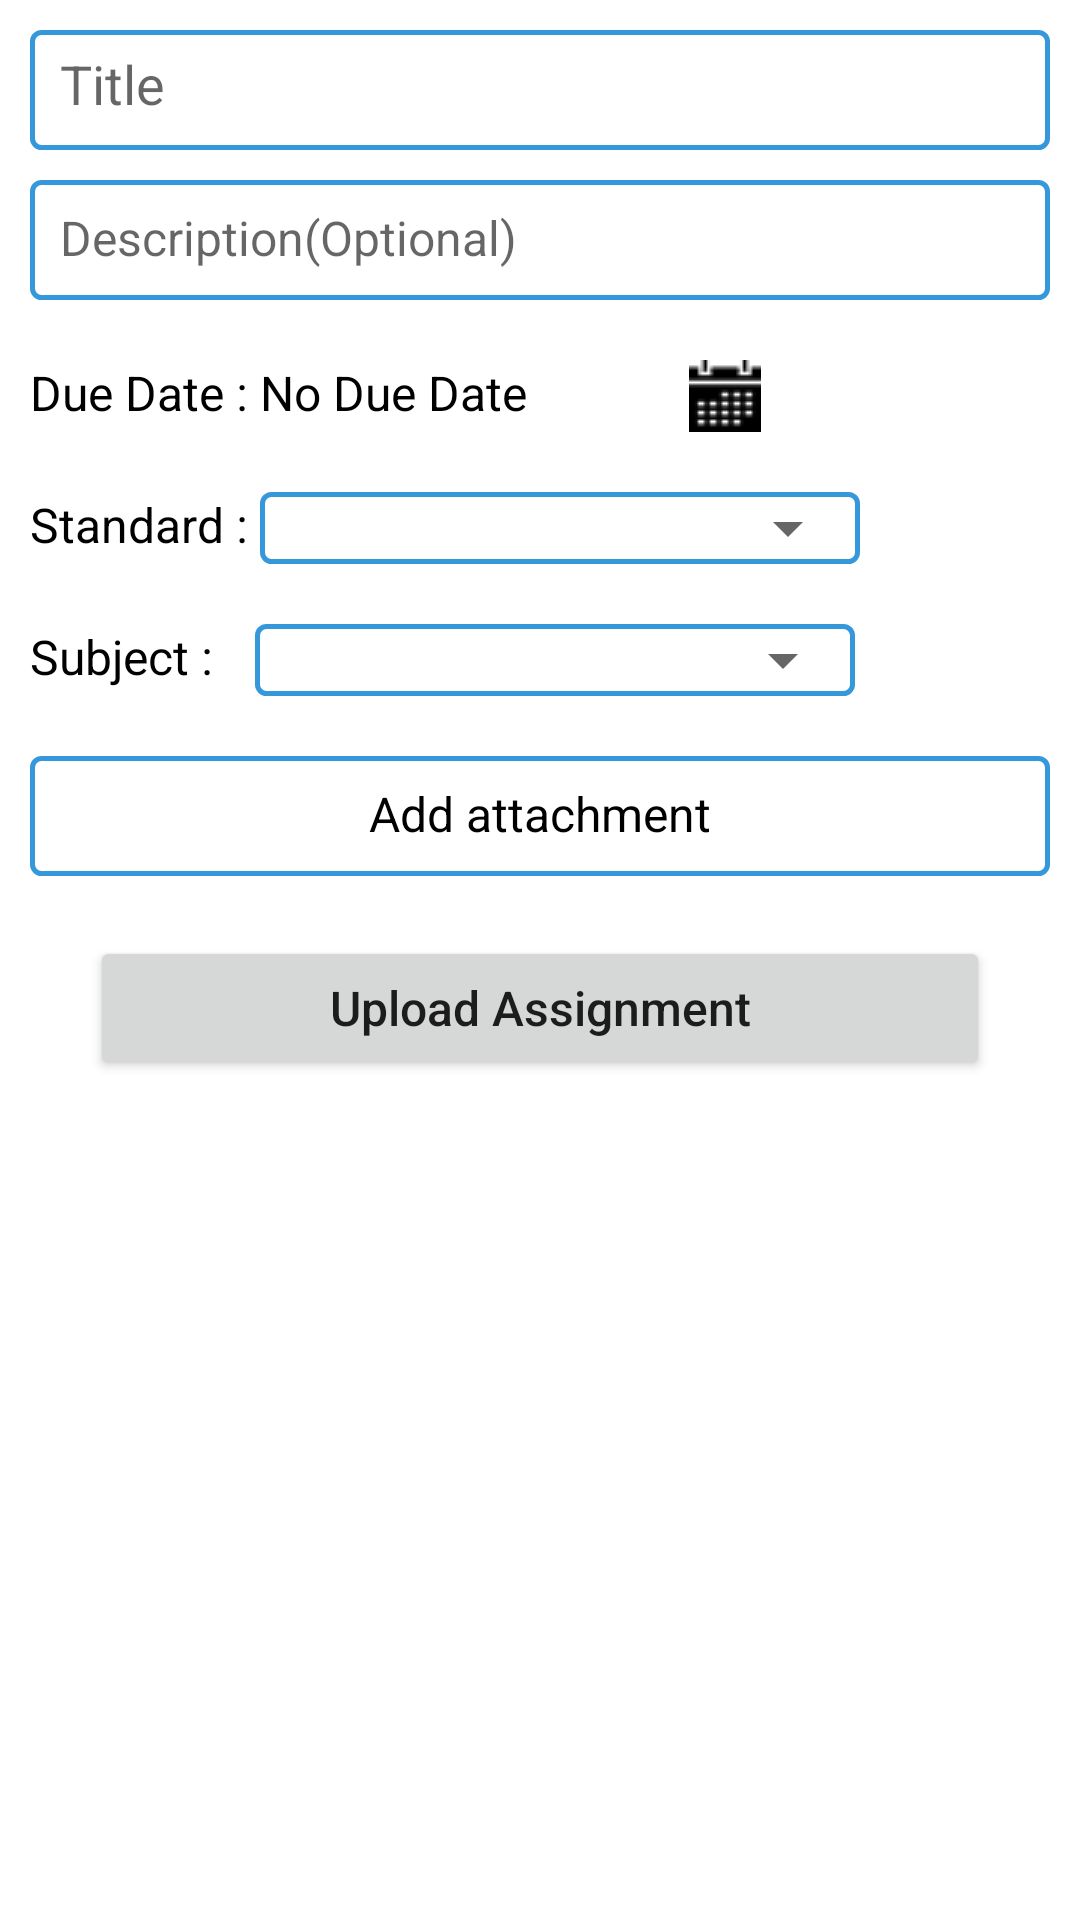

Reconstruct the res/layout file that produces this screen, plus the resources it refers to.
<!-- AndroidManifest.xml: application theme AppTheme -->
<!-- res/layout/fragment_assignment.xml -->
<?xml version="1.0" encoding="utf-8"?>
<androidx.core.widget.NestedScrollView xmlns:android="http://schemas.android.com/apk/res/android"
    xmlns:app="http://schemas.android.com/apk/res-auto"
    xmlns:tools="http://schemas.android.com/tools"
    android:layout_width="match_parent"
    android:layout_height="match_parent">


    <RelativeLayout
        android:layout_width="match_parent"
        android:layout_height="match_parent"
        tools:context=".ui.assignment.AssignmentFragment">


        <LinearLayout
            android:layout_width="match_parent"
            android:layout_height="wrap_content"
            android:orientation="vertical"
            android:padding="10dp">

            <EditText
                android:id="@+id/edt_assignment_title"
                android:layout_width="match_parent"
                android:layout_height="40dp"
                android:background="@drawable/edttext_border"
                android:hint="Title"
                android:inputType="text"
                android:textSize="18sp" />

            <EditText
                android:id="@+id/edt_assignment_description"
                android:layout_width="match_parent"
                android:layout_height="40dp"
                android:layout_marginTop="10dp"
                android:background="@drawable/edttext_border"
                android:hint="Description(Optional)"
                android:inputType="text"
                android:textSize="16sp" />

            <LinearLayout
                android:layout_width="match_parent"
                android:layout_height="wrap_content"
                android:layout_marginTop="20sp">


                <TextView
                    android:layout_width="wrap_content"
                    android:layout_height="wrap_content"
                    android:text="Due Date : "
                    android:textColor="#000000"
                    android:textSize="16sp" />

                <TextView
                    android:id="@+id/tv_assignment_due_date"
                    android:layout_width="wrap_content"
                    android:layout_height="wrap_content"
                    android:drawableRight="@drawable/calendaricon"
                    android:drawablePadding="50dp"
                    android:text="No Due Date "
                    android:textColor="#000000"
                    android:textSize="16sp" />

            </LinearLayout>

            <LinearLayout
                android:layout_width="match_parent"
                android:layout_height="wrap_content"
                android:layout_marginTop="20sp">


                <TextView
                    android:layout_width="wrap_content"
                    android:layout_height="wrap_content"
                    android:text="Standard : "
                    android:textColor="#000000"
                    android:textSize="16sp" />

                <LinearLayout
                    android:layout_width="200dp"
                    android:layout_height="wrap_content"
                    android:background="@drawable/spinner_border">

                    <Spinner
                        android:id="@+id/spn_standard"
                        android:layout_width="match_parent"
                        android:layout_height="wrap_content" />

                </LinearLayout>

            </LinearLayout>

            <LinearLayout
                android:layout_width="match_parent"
                android:layout_height="wrap_content"
                android:layout_marginTop="20sp">


                <TextView
                    android:layout_width="wrap_content"
                    android:layout_height="wrap_content"
                    android:text="Subject : "
                    android:textColor="#000000"
                    android:textSize="16sp" />

                <LinearLayout
                    android:layout_width="200dp"
                    android:layout_height="wrap_content"
                    android:layout_marginLeft="10dp"
                    android:background="@drawable/spinner_border">

                    <Spinner
                        android:id="@+id/spn_subject"
                        android:layout_width="match_parent"
                        android:layout_height="wrap_content" />

                </LinearLayout>


            </LinearLayout>

            <TextView
                android:id="@+id/tv_assignment_add_attachment"
                android:layout_width="match_parent"
                android:layout_height="40dp"
                android:layout_marginTop="20sp"
                android:background="@drawable/edttext_border"
                android:drawableStart="@drawable/ic_add_black"
                android:gravity="center|bottom"
                android:text="Add attachment"
                android:textColor="#000000"
                android:textSize="16sp" />

            <androidx.recyclerview.widget.RecyclerView
                android:id="@+id/rv_attachment_list"
                android:layout_width="match_parent"
                android:layout_height="wrap_content" />


            <Button
                android:id="@+id/btn_upload_assignment"
                android:layout_width="300dp"
                android:layout_height="wrap_content"
                android:layout_gravity="center"
                android:layout_marginTop="20sp"
                android:text="Upload Assignment"
                android:textAllCaps="false"
                android:textSize="16sp" />


        </LinearLayout>

    </RelativeLayout>

</androidx.core.widget.NestedScrollView>
<!-- resources referenced by this layout -->
<resources>
  <!-- drawable calendaricon: png bitmap (drawable-v24, 634 bytes) -->
  <!-- drawable edttext_border (drawable-v24) -->
  <?xml version="1.0" encoding="utf-8"?>
  <shape xmlns:android="http://schemas.android.com/apk/res/android"
      android:shape="rectangle">
      <solid android:color="#fff"/>
      <corners android:radius="3dp" />
      <stroke android:width="5px" android:color="@color/colorPrimary" />
      <padding
          android:left="10dp"
          android:bottom="10dp"
          android:right="10dp"
          android:top="10dp"/>
  
  </shape>
  <!-- drawable spinner_border (drawable-v24) -->
  <?xml version="1.0" encoding="utf-8"?>
  <shape xmlns:android="http://schemas.android.com/apk/res/android"
      android:shape="rectangle">
      <solid android:color="#fff"/>
      <corners android:radius="3dp" />
      <stroke android:width="5px" android:color="@color/colorPrimary" />
  
  </shape>
  <style name="AppTheme" parent="Theme.MaterialComponents.Light.DarkActionBar">
          
          <item name="colorPrimary">@color/colorPrimary</item>
          <item name="colorPrimaryDark">@color/colorPrimaryDark</item>
          <item name="colorAccent">@color/colorAccent</item>
      </style>
  <color name="colorPrimary">#3498DB</color>
  <color name="colorPrimaryDark">#3498DB</color>
  <color name="colorAccent">#000000</color>
</resources>
